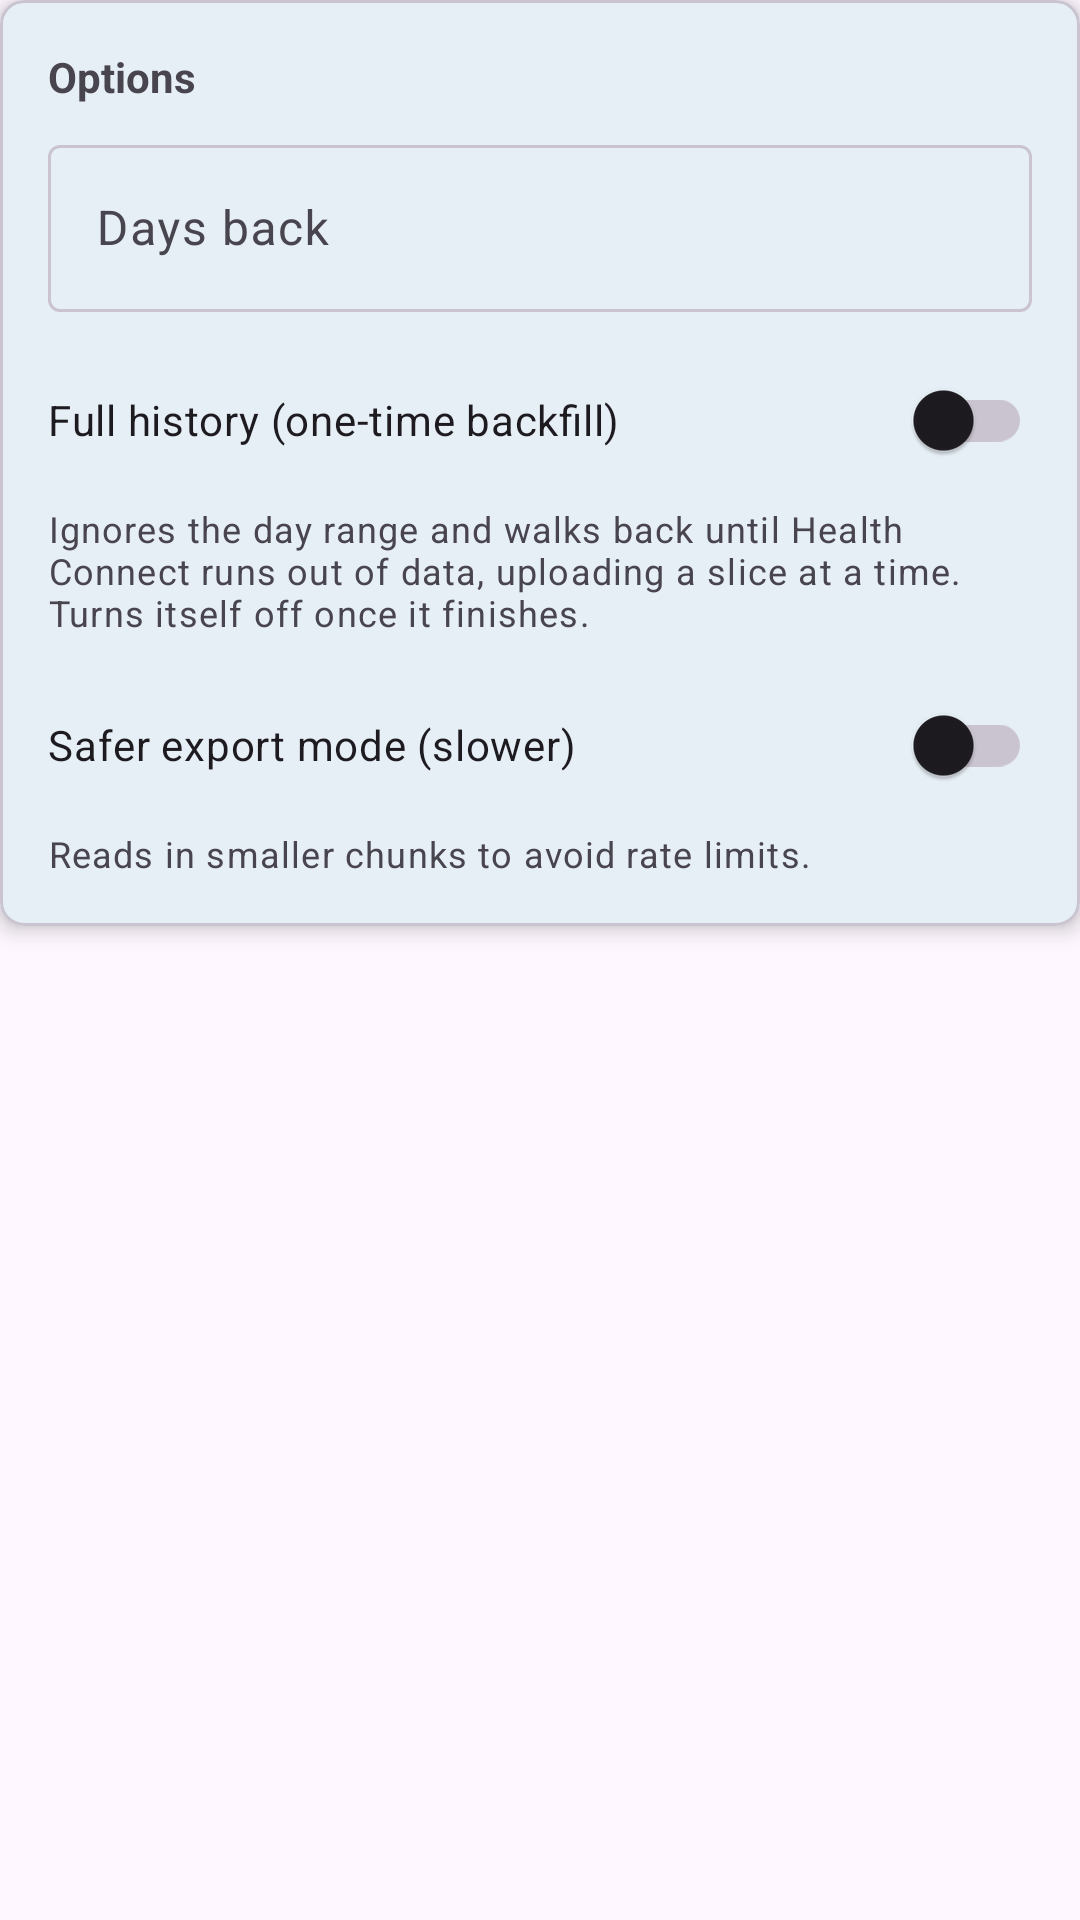

Write the Android layout XML for this screen, with the resource values it uses.
<!-- AndroidManifest.xml: application theme Theme.Vitalix -->
<!-- res/layout/main_backfill.xml -->
<?xml version="1.0" encoding="utf-8"?>
<LinearLayout xmlns:android="http://schemas.android.com/apk/res/android"
    xmlns:app="http://schemas.android.com/apk/res-auto"
    android:layout_width="match_parent"
    android:layout_height="wrap_content"
    android:orientation="vertical">

    
    <com.google.android.material.card.MaterialCardView
        android:layout_width="match_parent"
        android:layout_height="wrap_content"
        android:layout_marginBottom="@dimen/space_16"
        app:cardCornerRadius="8dp"
        app:cardElevation="4dp">

        <LinearLayout
            android:layout_width="match_parent"
            android:layout_height="wrap_content"
            android:orientation="vertical"
            android:padding="@dimen/space_16">

            <TextView
                android:layout_width="wrap_content"
                android:layout_height="wrap_content"
                android:layout_marginBottom="@dimen/space_8"
                android:text="Options"
                android:textStyle="bold" />

            <com.google.android.material.textfield.TextInputLayout
                style="@style/Widget.Material3.TextInputLayout.OutlinedBox"
                android:layout_width="match_parent"
                android:layout_height="wrap_content"
                android:hint="Days back">

                <com.google.android.material.textfield.TextInputEditText
                    android:id="@+id/editDaysBack"
                    android:layout_width="match_parent"
                    android:layout_height="wrap_content"
                    android:inputType="number" />
            </com.google.android.material.textfield.TextInputLayout>

            <com.google.android.material.switchmaterial.SwitchMaterial
                android:id="@+id/switchFullHistory"
                android:layout_width="match_parent"
                android:layout_height="wrap_content"
                android:layout_marginTop="@dimen/space_12"
                android:text="Full history (one-time backfill)" />

            <TextView
                android:layout_width="match_parent"
                android:layout_height="wrap_content"
                android:layout_marginTop="@dimen/space_4"
                android:text="Ignores the day range and walks back until Health Connect runs out of data, uploading a slice at a time. Turns itself off once it finishes."
                android:textAppearance="@style/Vitalix.Caption" />

            <com.google.android.material.switchmaterial.SwitchMaterial
                android:id="@+id/switchSaferExport"
                android:layout_width="match_parent"
                android:layout_height="wrap_content"
                android:layout_marginTop="@dimen/space_12"
                android:text="Safer export mode (slower)" />

            <TextView
                android:layout_width="wrap_content"
                android:layout_height="wrap_content"
                android:layout_marginTop="@dimen/space_4"
                android:text="Reads in smaller chunks to avoid rate limits."
                android:textAppearance="@style/Vitalix.Caption" />

        </LinearLayout>
    </com.google.android.material.card.MaterialCardView>
</LinearLayout>
<!-- resources referenced by this layout -->
<resources>
  <dimen name="space_12">12dp</dimen>
  <dimen name="space_16">16dp</dimen>
  <dimen name="space_4">4dp</dimen>
  <dimen name="space_8">8dp</dimen>
  <style name="Vitalix.Caption" parent="TextAppearance.Material3.BodySmall">
          <item name="android:textSize">12sp</item>
      </style>
  <style name="Theme.Vitalix" parent="Base.Theme.Vitalix">
          
          <item name="android:navigationBarColor">@android:color/transparent</item>
          <item name="android:statusBarColor">@android:color/transparent</item>
          <item name="android:windowLightStatusBar">?attr/isLightTheme</item>
      </style>
  <style name="Base.Theme.Vitalix" parent="Theme.Material3.DayNight.NoActionBar">
          <item name="colorPrimary">@color/vital_teal</item>
          <item name="materialButtonStyle">@style/Widget.Vitalix.Button</item>
          <item name="materialButtonOutlinedStyle">@style/Widget.Vitalix.Button.OutlinedButton</item>
          <item name="borderlessButtonStyle">@style/Widget.Vitalix.Button.TextButton</item>
          <item name="android:buttonBarButtonStyle">@style/Widget.Vitalix.Button.TextButton</item>
          <item name="materialAlertDialogTheme">@style/ThemeOverlay.Vitalix.MaterialAlertDialog</item>
          <item name="alertDialogTheme">@style/ThemeOverlay.Vitalix.AlertDialog</item>
          <item name="colorOnPrimary">@color/white</item>
          <item name="colorSecondary">@color/pulse_green</item>
          <item name="colorOnSecondary">@color/black</item>
          <item name="android:colorBackground">@color/bg_app</item>
          <item name="colorSurface">@color/bg_surface</item>
          <item name="colorOnBackground">@color/text_primary</item>
          <item name="colorOnSurface">@color/text_primary</item>
          <item name="colorOnSurfaceVariant">@color/text_secondary</item>
          <item name="colorOutline">@color/outline_subtle</item>
          <item name="colorOutlineVariant">@color/outline_subtle</item>
      </style>
  <color name="vital_teal">#0FA9A0</color>
  <style name="Widget.Vitalix.Button" parent="Widget.Material3.Button">
          <item name="backgroundTint">@color/button_primary_bg</item>
      </style>
  <style name="Widget.Vitalix.Button.OutlinedButton" parent="Widget.Material3.Button.OutlinedButton">
          <item name="android:textColor">@color/button_text_teal</item>
          <item name="iconTint">@color/button_text_teal</item>
          <item name="rippleColor">@color/button_ripple_teal</item>
          <item name="strokeColor">@color/button_outline_teal</item>
      </style>
  <style name="Widget.Vitalix.Button.TextButton" parent="Widget.Material3.Button.TextButton">
          <item name="android:textColor">@color/button_text_teal</item>
          <item name="iconTint">@color/button_text_teal</item>
          <item name="rippleColor">@color/button_ripple_teal</item>
      </style>
  <style name="ThemeOverlay.Vitalix.MaterialAlertDialog" parent="ThemeOverlay.Material3.MaterialAlertDialog">
          <item name="buttonBarPositiveButtonStyle">@style/Widget.Vitalix.Button.TextButton</item>
          <item name="buttonBarNegativeButtonStyle">@style/Widget.Vitalix.Button.TextButton</item>
          <item name="buttonBarNeutralButtonStyle">@style/Widget.Vitalix.Button.TextButton</item>
      </style>
  <style name="ThemeOverlay.Vitalix.AlertDialog" parent="ThemeOverlay.Material3.MaterialAlertDialog">
          <item name="buttonBarPositiveButtonStyle">@style/Widget.Vitalix.Button.TextButton</item>
          <item name="buttonBarNegativeButtonStyle">@style/Widget.Vitalix.Button.TextButton</item>
          <item name="buttonBarNeutralButtonStyle">@style/Widget.Vitalix.Button.TextButton</item>
      </style>
  <color name="white">#FFFFFFFF</color>
  <color name="pulse_green">#34D399</color>
  <color name="black">#FF000000</color>
  <color name="bg_app">#FFFEF7FF</color>
  <color name="bg_surface">#FFFEF7FF</color>
  <color name="text_primary">#FF1D1B20</color>
  <color name="text_secondary">#FF49454F</color>
  <color name="outline_subtle">#FFCAC4D0</color>
</resources>
